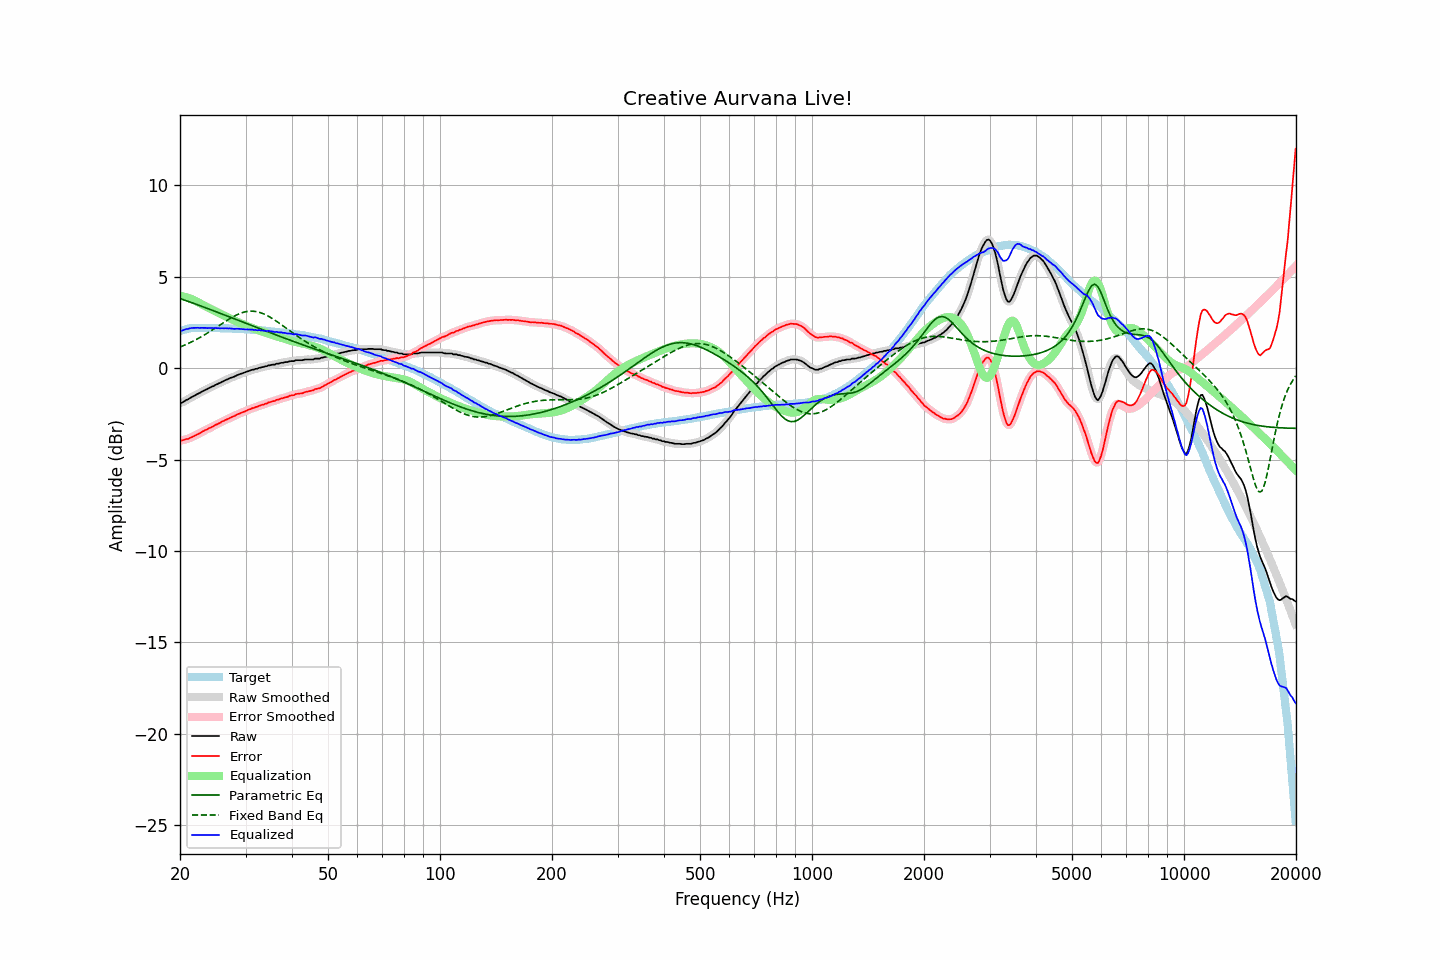

Values plotted in this chart, from the file beside it:
frequency, raw, error, smoothed, error_smoothed, equalization, parametric_eq, fixed_band_eq, equalized_raw, equalized_smoothed, target
20.00, -1.90, -3.93, -1.91, -3.94, 3.95, 3.81, 1.16, 2.05, 2.04, 2.03
20.20, -1.89, -3.95, -1.88, -3.94, 3.94, 3.78, 1.19, 2.05, 2.06, 2.06
20.40, -1.84, -3.93, -1.84, -3.93, 3.92, 3.75, 1.23, 2.08, 2.08, 2.09
20.61, -1.79, -3.90, -1.80, -3.91, 3.90, 3.72, 1.27, 2.11, 2.11, 2.11
20.81, -1.73, -3.87, -1.74, -3.88, 3.88, 3.69, 1.30, 2.14, 2.13, 2.14
21.02, -1.70, -3.87, -1.69, -3.86, 3.85, 3.66, 1.35, 2.15, 2.16, 2.17
21.23, -1.64, -3.82, -1.64, -3.82, 3.82, 3.63, 1.39, 2.18, 2.18, 2.18
21.44, -1.59, -3.78, -1.60, -3.79, 3.79, 3.59, 1.43, 2.19, 2.19, 2.19
21.66, -1.54, -3.74, -1.55, -3.74, 3.75, 3.56, 1.47, 2.20, 2.20, 2.20
21.87, -1.50, -3.70, -1.50, -3.70, 3.70, 3.53, 1.52, 2.20, 2.21, 2.20
22.09, -1.45, -3.66, -1.45, -3.66, 3.66, 3.50, 1.56, 2.21, 2.21, 2.21
22.31, -1.40, -3.61, -1.41, -3.62, 3.61, 3.47, 1.61, 2.21, 2.21, 2.21
22.54, -1.36, -3.57, -1.36, -3.57, 3.57, 3.43, 1.66, 2.20, 2.21, 2.21
22.76, -1.31, -3.52, -1.31, -3.52, 3.52, 3.40, 1.71, 2.21, 2.21, 2.21
22.99, -1.26, -3.46, -1.27, -3.47, 3.47, 3.37, 1.76, 2.21, 2.21, 2.20
23.22, -1.22, -3.42, -1.22, -3.42, 3.43, 3.34, 1.81, 2.20, 2.20, 2.20
23.45, -1.17, -3.37, -1.18, -3.38, 3.38, 3.30, 1.86, 2.21, 2.20, 2.20
23.69, -1.14, -3.34, -1.14, -3.33, 3.33, 3.27, 1.92, 2.19, 2.20, 2.20
23.92, -1.08, -3.28, -1.09, -3.29, 3.29, 3.24, 1.97, 2.21, 2.20, 2.20
24.16, -1.05, -3.25, -1.05, -3.25, 3.24, 3.20, 2.03, 2.19, 2.19, 2.20
24.40, -1.00, -3.20, -1.01, -3.20, 3.20, 3.17, 2.08, 2.20, 2.20, 2.20
24.65, -0.97, -3.16, -0.97, -3.16, 3.16, 3.14, 2.14, 2.18, 2.19, 2.19
24.89, -0.91, -3.10, -0.92, -3.11, 3.11, 3.10, 2.20, 2.20, 2.19, 2.19
25.14, -0.88, -3.07, -0.88, -3.07, 3.07, 3.07, 2.26, 2.19, 2.19, 2.19
25.39, -0.83, -3.02, -0.84, -3.02, 3.02, 3.04, 2.32, 2.19, 2.19, 2.19
25.65, -0.80, -2.99, -0.80, -2.98, 2.98, 3.00, 2.38, 2.17, 2.18, 2.19
25.91, -0.74, -2.92, -0.75, -2.93, 2.93, 2.97, 2.43, 2.19, 2.18, 2.18
26.16, -0.71, -2.89, -0.71, -2.89, 2.89, 2.93, 2.49, 2.18, 2.18, 2.18
26.43, -0.66, -2.84, -0.67, -2.85, 2.85, 2.90, 2.55, 2.18, 2.18, 2.18
26.69, -0.62, -2.80, -0.63, -2.81, 2.81, 2.87, 2.60, 2.18, 2.18, 2.18
26.96, -0.59, -2.77, -0.59, -2.76, 2.76, 2.83, 2.66, 2.17, 2.18, 2.18
27.23, -0.54, -2.71, -0.55, -2.72, 2.72, 2.80, 2.71, 2.18, 2.17, 2.17
27.50, -0.51, -2.68, -0.52, -2.68, 2.68, 2.76, 2.76, 2.17, 2.16, 2.17
27.77, -0.48, -2.64, -0.48, -2.64, 2.64, 2.73, 2.81, 2.16, 2.16, 2.16
28.05, -0.45, -2.61, -0.45, -2.60, 2.60, 2.69, 2.86, 2.15, 2.15, 2.16
28.33, -0.40, -2.55, -0.41, -2.56, 2.56, 2.66, 2.90, 2.16, 2.15, 2.15
28.62, -0.36, -2.51, -0.37, -2.52, 2.52, 2.63, 2.95, 2.16, 2.15, 2.15
28.90, -0.33, -2.48, -0.33, -2.48, 2.48, 2.59, 2.98, 2.15, 2.15, 2.15
29.19, -0.30, -2.44, -0.30, -2.44, 2.45, 2.56, 3.02, 2.14, 2.14, 2.14
29.48, -0.27, -2.41, -0.27, -2.41, 2.41, 2.52, 3.04, 2.13, 2.13, 2.14
29.78, -0.24, -2.37, -0.24, -2.37, 2.37, 2.49, 3.07, 2.13, 2.13, 2.13
30.08, -0.21, -2.34, -0.21, -2.34, 2.33, 2.45, 3.09, 2.12, 2.12, 2.13
30.38, -0.17, -2.29, -0.18, -2.30, 2.30, 2.42, 3.10, 2.12, 2.12, 2.12
30.68, -0.14, -2.26, -0.15, -2.26, 2.26, 2.39, 3.11, 2.12, 2.12, 2.12
30.99, -0.12, -2.23, -0.12, -2.23, 2.23, 2.35, 3.12, 2.11, 2.11, 2.11
31.30, -0.08, -2.18, -0.09, -2.19, 2.20, 2.32, 3.12, 2.11, 2.11, 2.10
31.61, -0.07, -2.17, -0.07, -2.16, 2.16, 2.28, 3.11, 2.09, 2.09, 2.10
31.93, -0.03, -2.12, -0.04, -2.13, 2.13, 2.25, 3.10, 2.10, 2.09, 2.09
32.24, -0.03, -2.11, -0.02, -2.10, 2.10, 2.21, 3.08, 2.07, 2.08, 2.08
32.57, 0.02, -2.06, 0.01, -2.07, 2.07, 2.18, 3.06, 2.09, 2.08, 2.08
32.89, 0.03, -2.04, 0.03, -2.04, 2.04, 2.15, 3.04, 2.07, 2.07, 2.07
33.22, 0.06, -2.00, 0.06, -2.01, 2.01, 2.11, 3.01, 2.07, 2.07, 2.06
33.55, 0.07, -1.99, 0.07, -1.98, 1.98, 2.08, 2.97, 2.05, 2.05, 2.06
33.89, 0.11, -1.94, 0.10, -1.95, 1.95, 2.04, 2.93, 2.05, 2.05, 2.05
34.23, 0.11, -1.93, 0.12, -1.92, 1.92, 2.01, 2.89, 2.02, 2.04, 2.04
34.57, 0.16, -1.87, 0.14, -1.89, 1.89, 1.98, 2.84, 2.05, 2.03, 2.03
34.92, 0.16, -1.86, 0.16, -1.85, 1.86, 1.94, 2.79, 2.02, 2.02, 2.02
35.27, 0.19, -1.82, 0.18, -1.83, 1.83, 1.91, 2.74, 2.02, 2.01, 2.01
35.62, 0.20, -1.80, 0.19, -1.80, 1.80, 1.88, 2.68, 2.00, 2.00, 2.00
35.97, 0.20, -1.79, 0.21, -1.78, 1.77, 1.84, 2.63, 1.97, 1.99, 1.99
... 635 more rows
